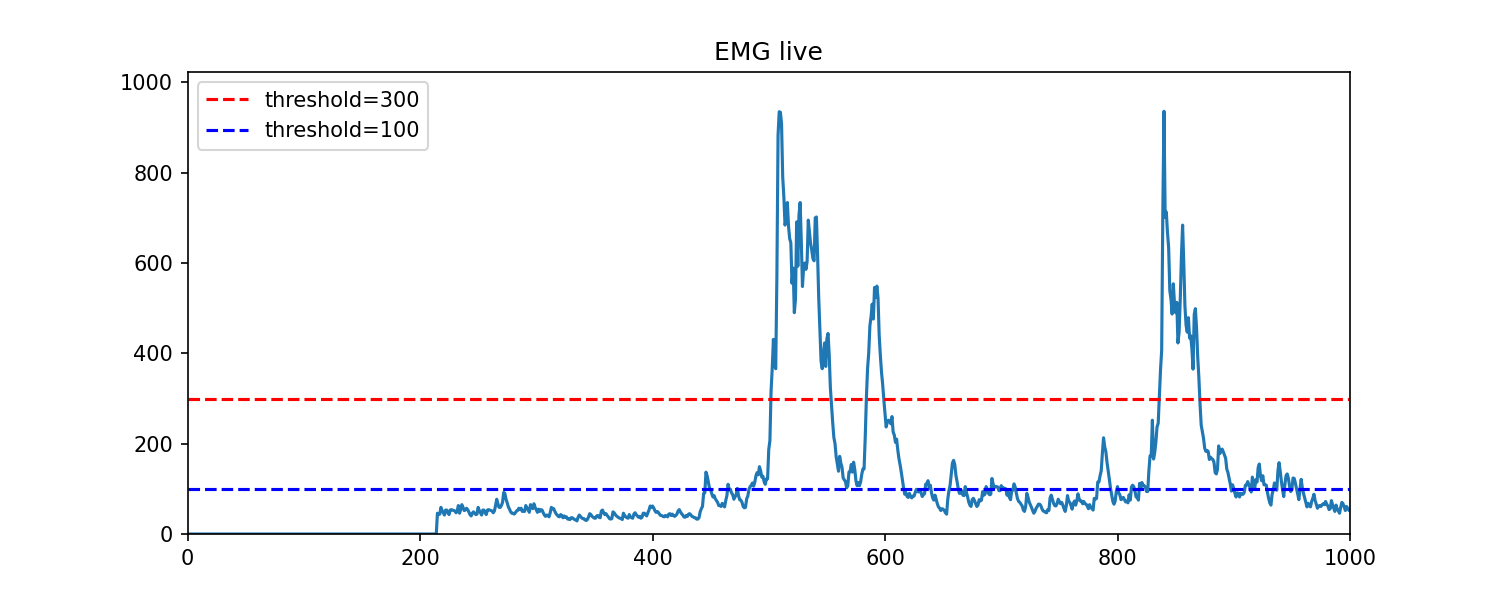

The table this chart was drawn from, first rows:
t, value
0.0006328, 156
0.0007184, 142
0.0008292, 141
0.000891, 124
0.0009522, 109
0.001017, 103
0.001067, 92
0.001135, 95
0.001184, 92
0.001233, 88
0.001283, 97
0.00133, 97
0.00139, 149
0.00145, 149
0.001508, 151
0.001567, 150
0.001625, 125
0.001683, 117
0.001731, 99
0.001808, 86
0.001855, 74
0.001903, 65
0.001951, 55
0.001999, 63
0.002058, 112
0.002117, 149
0.002178, 145
0.002246, 171
0.002305, 156
0.002365, 142
0.002423, 141
0.002481, 124
0.002539, 109
0.002598, 103
0.002646, 92
0.002694, 95
0.002741, 92
0.002812, 88
0.00286, 97
0.002908, 97
0.002965, 149
0.003023, 149
0.003082, 151
0.003141, 150
0.0032, 125
0.00326, 117
0.003308, 99
0.003355, 86
0.003406, 74
0.003452, 65
0.003499, 55
0.003546, 63
1.501, 130
1.509, 132
1.521, 113
1.529, 95
1.542, 95
1.55, 112
1.562, 119
1.571, 135
... 821 more rows
